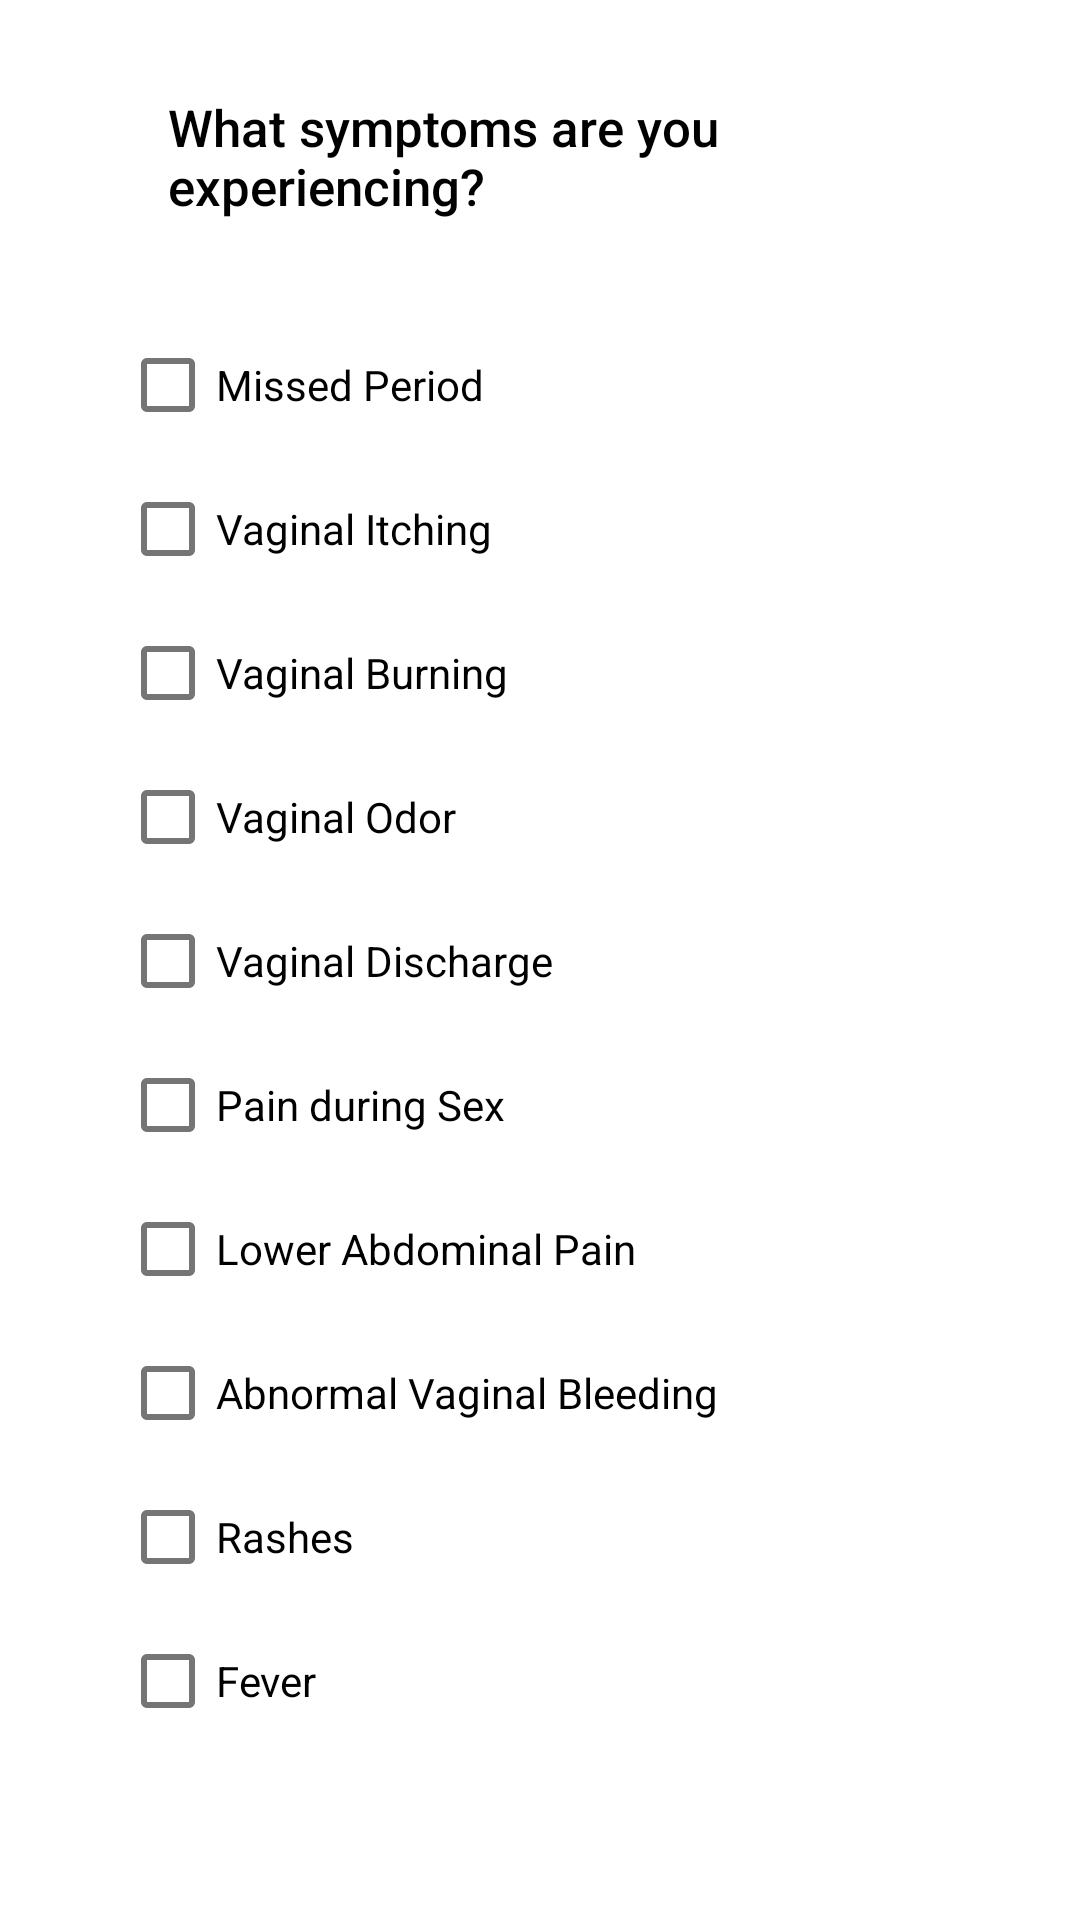

Here is an Android app screen rendered from its layout file. Give the layout XML and the strings, colors and styles it references.
<!-- AndroidManifest.xml: application theme Theme.InTheKnow -->
<!-- res/layout/fragment_new_log_symptoms_screen.xml -->
<?xml version="1.0" encoding="utf-8"?>
<layout xmlns:android="http://schemas.android.com/apk/res/android"
    xmlns:app="http://schemas.android.com/apk/res-auto"
    xmlns:tools="http://schemas.android.com/tools"
    tools:context=".ui.logger.NewLogSymptomsScreen">

    <LinearLayout
        android:layout_width="match_parent"
        android:layout_height="match_parent"
        android:orientation="vertical">


        <TextView
            android:id="@+id/new_logger_q1_occurence"
            android:layout_width="match_parent"
            android:layout_height="wrap_content"
            android:layout_marginStart="40dp"
            android:layout_marginTop="15dp"
            android:layout_marginEnd="40dp"
            android:layout_marginBottom="15dp"
            android:fontFamily="sans-serif-medium"
            android:padding="@dimen/small_text_padding"
            android:text="What symptoms are you experiencing?"
            android:textColor="@color/black"
            android:textSize="17sp" />

        <com.google.android.material.checkbox.MaterialCheckBox
            android:id="@+id/missed_period"
            android:layout_width="wrap_content"
            android:layout_height="wrap_content"
            android:layout_marginStart="40dp"
            android:text="Missed Period" />

        <com.google.android.material.checkbox.MaterialCheckBox
            android:id="@+id/vaginal_itching"
            android:layout_width="wrap_content"
            android:layout_height="wrap_content"
            android:layout_marginStart="40dp"
            android:text="Vaginal Itching" />

        <com.google.android.material.checkbox.MaterialCheckBox
            android:id="@+id/vaginal_burning"
            android:layout_width="wrap_content"
            android:layout_height="wrap_content"
            android:layout_marginStart="40dp"
            android:text="Vaginal Burning" />

        <com.google.android.material.checkbox.MaterialCheckBox
            android:id="@+id/vaginal_odor"
            android:layout_width="wrap_content"
            android:layout_height="wrap_content"
            android:layout_marginStart="40dp"
            android:text="Vaginal Odor" />

        <com.google.android.material.checkbox.MaterialCheckBox
            android:id="@+id/vaginal_discharge"
            android:layout_width="wrap_content"
            android:layout_height="wrap_content"
            android:layout_marginStart="40dp"
            android:text="Vaginal Discharge" />

        <com.google.android.material.checkbox.MaterialCheckBox
            android:id="@+id/pain_sex"
            android:layout_width="wrap_content"
            android:layout_height="wrap_content"
            android:layout_marginStart="40dp"
            android:text="Pain during Sex" />

        <com.google.android.material.checkbox.MaterialCheckBox
            android:id="@+id/abdomenal_pain"
            android:layout_width="wrap_content"
            android:layout_height="wrap_content"
            android:layout_marginStart="40dp"
            android:text="Lower Abdominal Pain" />

        <com.google.android.material.checkbox.MaterialCheckBox
            android:id="@+id/vaginal_bleeding"
            android:layout_width="wrap_content"
            android:layout_height="wrap_content"
            android:layout_marginStart="40dp"
            android:text="Abnormal Vaginal Bleeding" />

        <com.google.android.material.checkbox.MaterialCheckBox
            android:id="@+id/rashes"
            android:layout_width="wrap_content"
            android:layout_height="wrap_content"
            android:layout_marginStart="40dp"
            android:text="Rashes" />

        <com.google.android.material.checkbox.MaterialCheckBox
            android:id="@+id/fever"
            android:layout_width="wrap_content"
            android:layout_height="wrap_content"
            android:layout_marginStart="40dp"
            android:text="Fever" />


        <Space
            android:layout_width="match_parent"
            android:layout_height="0dp"
            android:layout_weight="1" />

        <ImageButton
            android:id="@+id/next_q1"
            android:layout_width="wrap_content"
            android:layout_height="wrap_content"
            android:layout_gravity="right"
            android:background="@android:color/white"

            android:contentDescription="Next Question"
            android:src="@drawable/next_btn_foreground" />


    </LinearLayout>
</layout>
<!-- resources referenced by this layout -->
<resources>
  <color name="black">#FF000000</color>
  <dimen name="small_text_padding">16dp</dimen>
  <style name="Theme.InTheKnow" parent="Theme.MaterialComponents.DayNight.DarkActionBar">
          
          <item name="colorPrimary">@color/itk_blue</item>
          <item name="colorPrimaryVariant">@color/itk_blue</item>
          <item name="colorOnPrimary">@color/white</item>
          
          <item name="colorSecondary">@color/teal_200</item>
          <item name="colorSecondaryVariant">@color/teal_700</item>
          <item name="colorOnSecondary">@color/black</item>
          
          <item name="android:statusBarColor" tools:targetApi="l">?attr/colorPrimaryVariant</item>
          
      </style>
  <color name="itk_blue">#2196F3</color>
  <color name="white">#FFFFFFFF</color>
  <color name="teal_200">#FF03DAC5</color>
  <color name="teal_700">#FF018786</color>
</resources>
